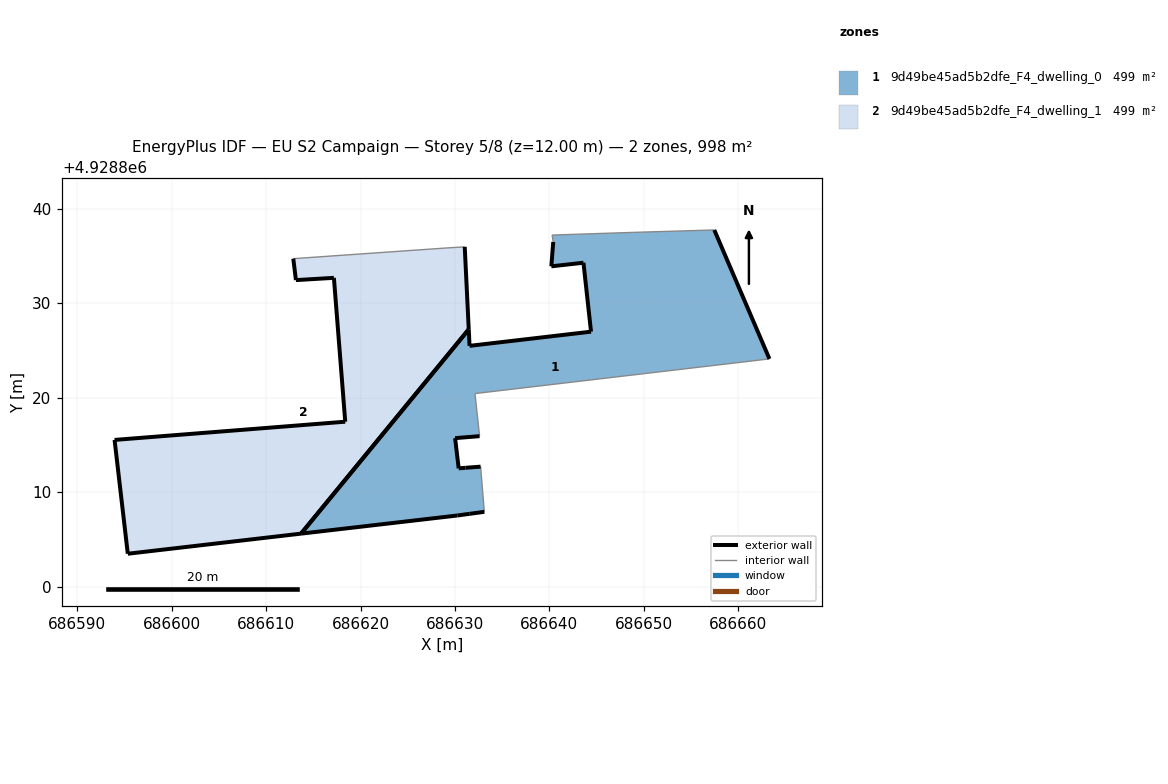
=== STOREY PLAN SPEC (per zone: floor XY polygon, exterior-wall plan segments, windows/doors) ===
zone 1: 9d49be45ad5b2dfe_F4_dwelling_0  (499.2 m²)
  floor: (686663.29, 4928824.10) (686657.45, 4928837.75) (686648.76, 4928837.49) (686640.28, 4928837.21) (686640.40, 4928836.48) (686640.20, 4928833.90) (686643.60, 4928834.28) (686644.40, 4928826.98) (686631.54, 4928825.48) (686631.46, 4928827.23) (686613.71, 4928805.60) (686630.25, 4928807.52) (686631.56, 4928807.70) (686633.11, 4928807.91) (686632.71, 4928812.69) (686631.11, 4928812.57) (686630.39, 4928812.51) (686630.01, 4928815.71) (686632.60, 4928815.92) (686632.12, 4928820.43)
  exterior wall: (686631.46, 4928827.23) – (686631.54, 4928825.48)  [1.7 m]
  exterior wall: (686631.54, 4928825.48) – (686644.40, 4928826.98)  [12.9 m]
  exterior wall: (686644.40, 4928826.98) – (686643.60, 4928834.28)  [7.3 m]
  exterior wall: (686643.60, 4928834.28) – (686640.20, 4928833.90)  [3.4 m]
  exterior wall: (686640.20, 4928833.90) – (686640.40, 4928836.48)  [2.6 m]
  exterior wall: (686657.45, 4928837.75) – (686663.29, 4928824.10)  [14.8 m]
  exterior wall: (686632.60, 4928815.92) – (686630.01, 4928815.71)  [2.6 m]
  exterior wall: (686630.01, 4928815.71) – (686630.39, 4928812.51)  [3.2 m]
  exterior wall: (686630.39, 4928812.51) – (686631.11, 4928812.57)  [0.7 m]
  exterior wall: (686631.11, 4928812.57) – (686632.71, 4928812.69)  [1.6 m]
  exterior wall: (686633.11, 4928807.91) – (686631.56, 4928807.70)  [1.6 m]
  exterior wall: (686631.56, 4928807.70) – (686630.25, 4928807.52)  [1.3 m]
  exterior wall: (686630.25, 4928807.52) – (686613.71, 4928805.60)  [16.7 m]
  exterior wall: (686613.71, 4928805.60) – (686631.46, 4928827.23)  [28.0 m]
  interior walls: 6
zone 2: 9d49be45ad5b2dfe_F4_dwelling_1  (499.2 m²)
  floor: (686613.71, 4928805.60) (686631.46, 4928827.23) (686631.03, 4928835.96) (686629.06, 4928835.84) (686612.88, 4928834.71) (686613.16, 4928832.44) (686617.18, 4928832.68) (686618.38, 4928817.45) (686593.96, 4928815.52) (686595.36, 4928803.47)
  exterior wall: (686593.96, 4928815.52) – (686618.38, 4928817.45)  [24.5 m]
  exterior wall: (686618.38, 4928817.45) – (686617.18, 4928832.68)  [15.3 m]
  exterior wall: (686617.18, 4928832.68) – (686613.16, 4928832.44)  [4.0 m]
  exterior wall: (686613.16, 4928832.44) – (686612.88, 4928834.71)  [2.3 m]
  exterior wall: (686631.03, 4928835.96) – (686631.46, 4928827.23)  [8.7 m]
  exterior wall: (686613.71, 4928805.60) – (686595.36, 4928803.47)  [18.5 m]
  exterior wall: (686595.36, 4928803.47) – (686593.96, 4928815.52)  [12.1 m]
  exterior wall: (686631.46, 4928827.23) – (686613.71, 4928805.60)  [28.0 m]
  interior walls: 2

=== DERIVED (storey summary) ===
Building: EU S2 Campaign
Storey: 5 of 8  (floor level z = 12.00 m)
Storey gross floor area: 998.5 m²
Zones on this storey: 2
  - 9d49be45ad5b2dfe_F4_dwelling_0: floor 499.2 m²; exterior wall 98.6 m (295.7 m²); WWR 0.0%
  - 9d49be45ad5b2dfe_F4_dwelling_1: floor 499.2 m²; exterior wall 113.4 m (340.2 m²); WWR 0.0%
Zone adjacency: (none detected)